Run: headless pygame with SDL's dummy video driver; simulated clock (each Clock.tick advances the game by its frame time, no real sleeping); random seed 0; keys injected as events and as key.get_pressed() state; no mouse input.
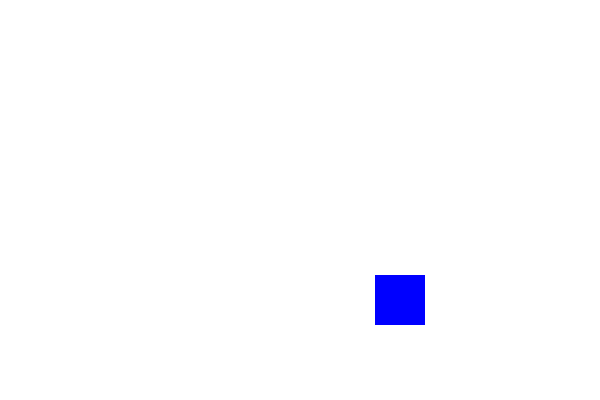
Frame 1 of 4 · flips 1–60 · no input
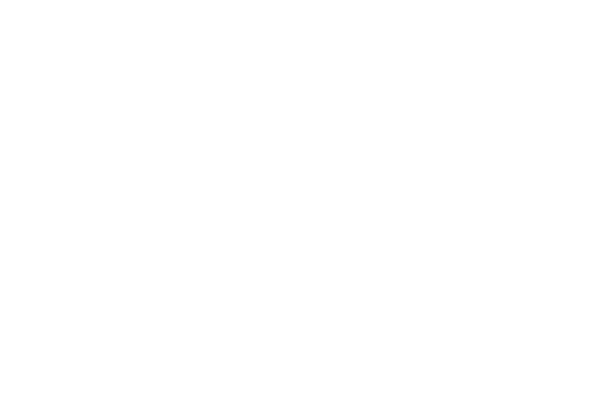
Frame 2 of 4 · flips 61–180 · tapped SPACE, RETURN · held RIGHT (→), D
Frame 3 of 4 · flips 181–300 · held DOWN (↓), S · screen unchanged from frame 2, image omitted
Frame 4 of 4 · flips 301–420 · held LEFT (←), A, UP (↑), W · screen same as frame 1, image omitted

The pygame program that drew these frames:


import pygame
import sys
import math
import random

# Inicializar o Pygame
pygame.init()

# Definir as dimensões da janela
largura, altura = 600, 400
screen = pygame.display.set_mode((largura, altura))
# Configurações iniciais
square_color = (0, 0, 255)
square_x, square_y = 375, 275
square_speed = 5
square_size = 50

while True:
    keys = pygame.key.get_pressed()

    # Movimenta o quadrado com as teclas de direção
    if keys[pygame.K_UP]:
        square_y -= square_speed
    if keys[pygame.K_DOWN]:
        square_y += square_speed
    if keys[pygame.K_LEFT]:
        square_x -= square_speed
    if keys[pygame.K_RIGHT]:
        square_x += square_speed

    # Eventos principais
    for evento in pygame.event.get():
        if evento.type == pygame.QUIT:
            pygame.quit()
            sys.exit()

    # Atualiza a tela
    screen.fill((255, 255, 255))
    pygame.draw.rect(screen, square_color, (square_x, square_y, square_size, square_size))
    pygame.display.flip()
    pygame.time.Clock().tick(60)
